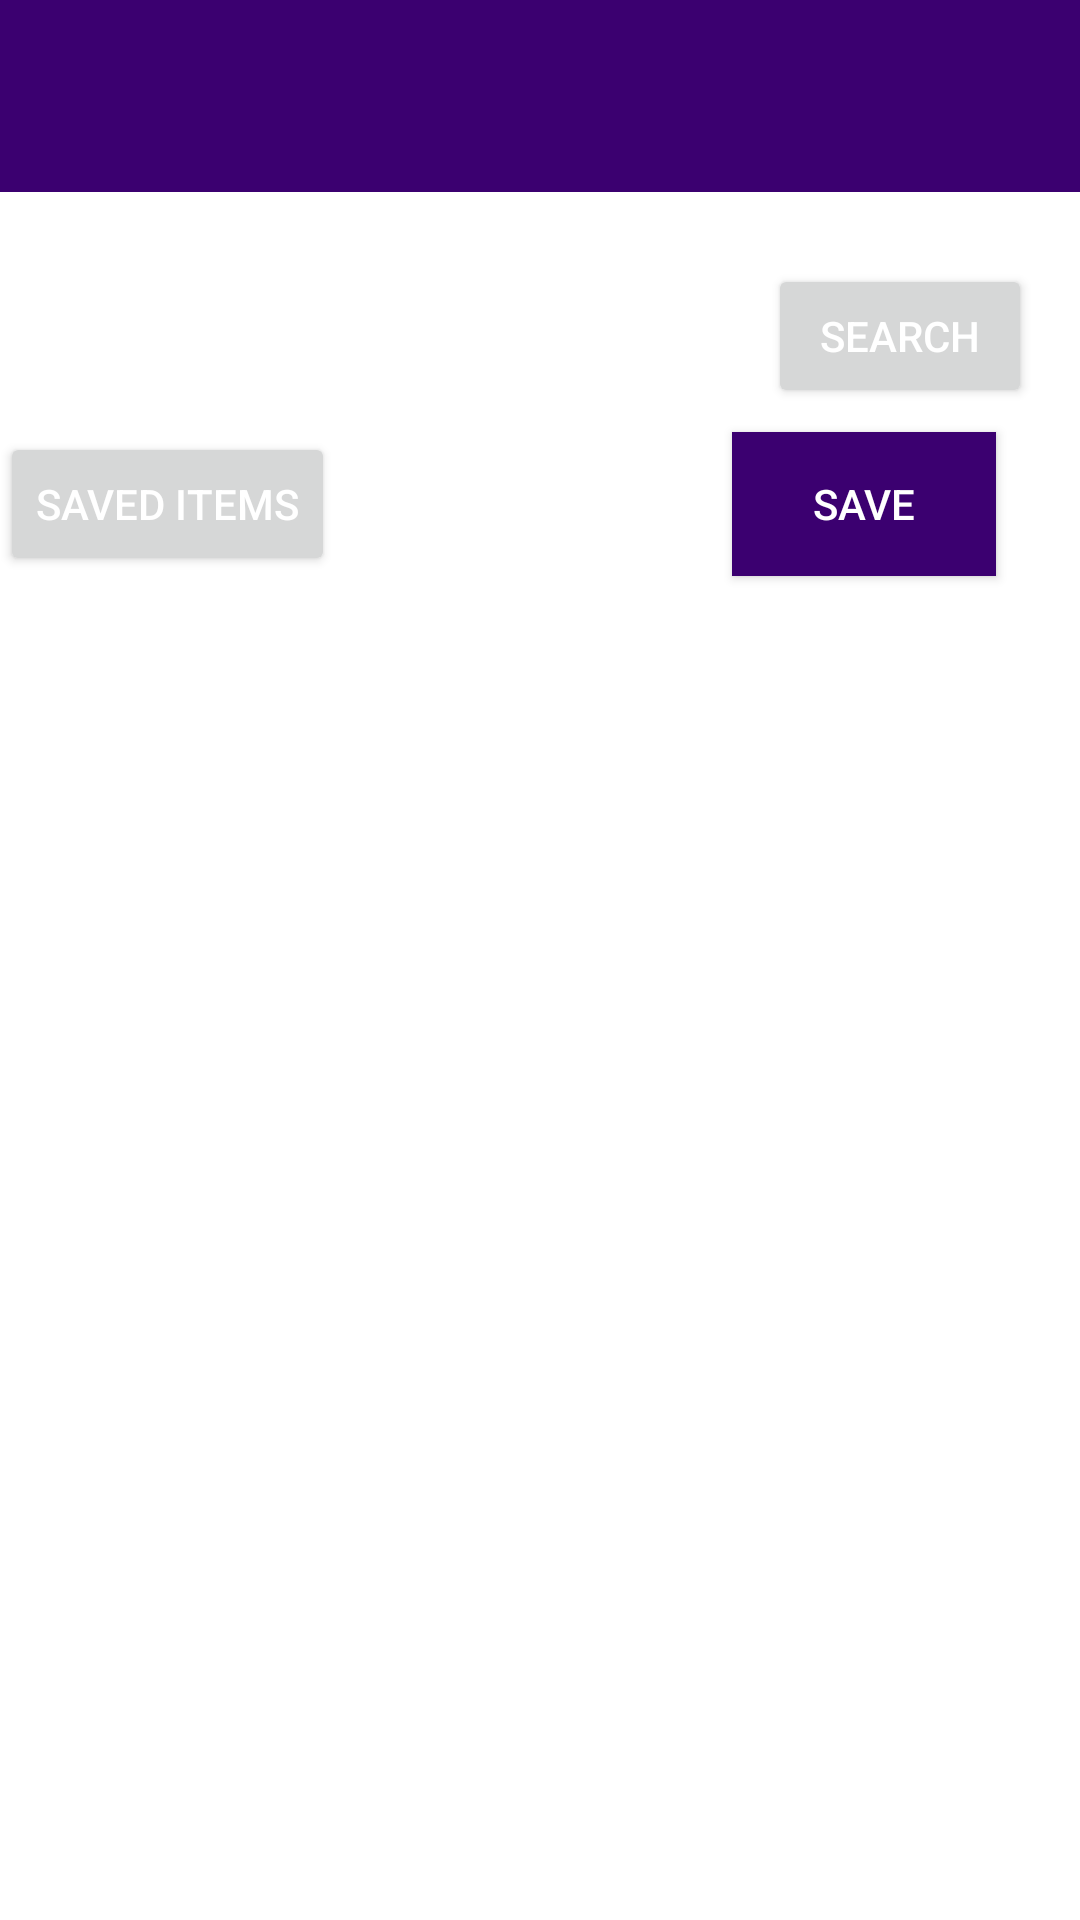

The Android layout XML behind this screen, and the referenced resources:
<!-- AndroidManifest.xml: application theme AppTheme -->
<!-- res/layout/activity_dictionary.xml -->
<?xml version="1.0" encoding="utf-8"?>
<androidx.constraintlayout.widget.ConstraintLayout xmlns:android="http://schemas.android.com/apk/res/android"
    xmlns:app="http://schemas.android.com/apk/res-auto"
    xmlns:tools="http://schemas.android.com/tools"
    android:layout_width="match_parent"
    android:layout_height="match_parent"
    android:background="@color/white"
    tools:context=".DictionaryActivity">

    <androidx.recyclerview.widget.RecyclerView
        android:id="@+id/dictionaryView"
        android:layout_width="match_parent"
        android:layout_height="match_parent"
        android:layout_marginTop="196dp"
        app:layout_constraintStart_toStartOf="parent"
        app:layout_constraintTop_toTopOf="parent"/>

    <EditText
        android:id="@+id/searchText"
        android:layout_width="200dp"
        android:layout_height="wrap_content"
        android:layout_marginStart="88dp"
        android:layout_marginTop="24dp"
        app:layout_constraintStart_toStartOf="parent"
        app:layout_constraintTop_toBottomOf="@+id/myToolbar"/>

    <Button
        android:id="@+id/searchButton"
        android:layout_width="wrap_content"
        android:layout_height="wrap_content"
        android:layout_marginStart="32dp"
        android:layout_marginEnd="16dp"
        android:text="@string/search"
        app:layout_constraintEnd_toEndOf="parent"
        app:layout_constraintHorizontal_bias="1.0"
        app:layout_constraintStart_toEndOf="@+id/searchText"
        app:layout_constraintTop_toTopOf="@+id/searchText"/>

    <Button
        android:id="@+id/savedButton"
        android:layout_width="wrap_content"
        android:layout_height="wrap_content"
        android:layout_marginTop="80dp"
        android:text="@string/saveItems"
        app:layout_constraintStart_toStartOf="parent"
        app:layout_constraintTop_toBottomOf="@+id/myToolbar"/>


    <androidx.appcompat.widget.Toolbar
        android:id="@+id/myToolbar"
        android:layout_width="match_parent"
        android:layout_height="wrap_content"
        android:background="#3B0070"
        android:minHeight="?attr/actionBarSize"
        android:theme="?attr/actionBarTheme"
        app:layout_constraintEnd_toEndOf="parent"
        app:layout_constraintHorizontal_bias="0.0"
        app:layout_constraintStart_toStartOf="parent"
        app:layout_constraintTop_toTopOf="parent"/>

    <Button
        android:id="@+id/save"
        android:layout_width="wrap_content"
        android:layout_height="wrap_content"
        android:layout_marginTop="8dp"
        android:layout_marginEnd="28dp"
        android:text="@string/save"
        android:background="#3B0070"
        app:layout_constraintEnd_toEndOf="parent"
        app:layout_constraintTop_toBottomOf="@+id/searchButton"/>

</androidx.constraintlayout.widget.ConstraintLayout>
<!-- resources referenced by this layout -->
<resources>
  <color name="white">#FFFFFF</color>
  <string name="save">Save</string>
  <string name="saveItems">Saved Items</string>
  <string name="search">SEARCH</string>
  <style name="AppTheme" parent="Theme.Material3.DayNight.NoActionBar">
  
          
          <item name="colorPrimary">@color/black</item>
          <item name="colorPrimaryDark">@color/black</item>
          <item name="colorAccent">@color/white</item>
          <item name="android:windowBackground">@color/black</item>
          <item name="android:textColor">@color/white</item>
          <item name="android:textColorPrimary">@color/white</item>
          <item name="android:textColorSecondary">@color/white</item>
          
      </style>
  <color name="black">#000000</color>
</resources>
